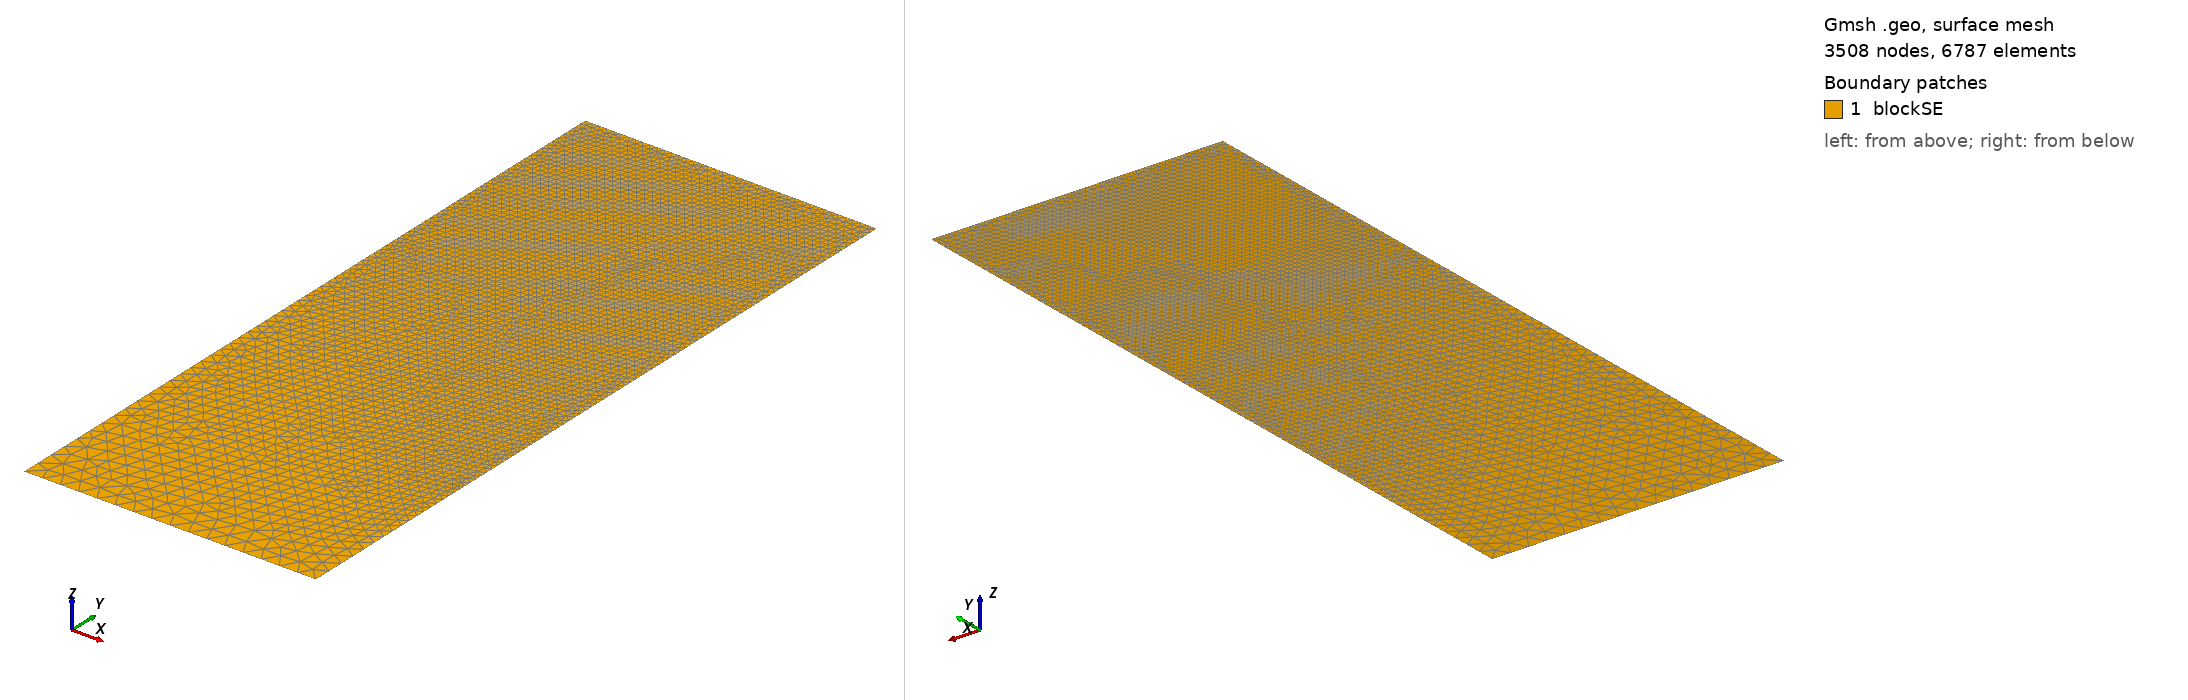

Gmsh geometry script, surface-meshed: 3508 nodes, 6787 surface elements. Boundary patches (legend numbers): 1 blockSE. Left view from above one corner, right view from below the opposite corner. Legend entries are the model's physical surfaces. The drawing asked Gmsh for element sizes between 1% and 20% of the model's largest extent; the script's own settings can give other sizes.

=== t17.geo (drawn) ===
/// Build a 2D model with micro-electrode

//SetFactory("OpenCASCADE");

// Parameters
hSE  = 20.0;  // thickness of the SE, in unit um
wSE  = 8.0;  // width of the SE, in unit um
hLi  = 12.9326;    // initial height of the Li in the pore, in unit um
rp   = 0.05;  // the round radius at corner point, in unit um
mSE  = 0.5;  // mesh characteristic length for SE out boundaries
mAnd = 0.05;  // mesh characteristic length for micro-probe

//**** Create points **/
// Create points for the boundary
Point(1) = {0, 0, 0, mSE};            Point(2) = {wSE, 0, 0, mSE};
Point(3) = {wSE, hSE-hLi, 0, mAnd};   Point(4) = {wSE, hSE-rp, 0, mAnd}; 
Point(5) = {wSE-rp, hSE-rp, 0, mAnd}; Point(6) = {wSE-rp, hSE, 0, mAnd}; 
Point(7) = {0, hSE, 0, mAnd};

//***** Create lines **/
// Creat lines for the boundary
Line(1)   = {1, 2};     Line(2)   = {2, 3};
Line(3)   = {3, 4};     Circle(4) = {4, 5, 6};  
Line(5)   = {6, 7};     Line(6)   = {7, 1};

//*** Create loops from lines **/
Curve Loop(6) = {1, 2, 3, 4, 5, 6};   // Outer boundary

//*** Create blocks from lines **/
Plane Surface(1) = {6}; // creat block SE

//*** Physical names **/
Physical Curve("SE_btm")     = {1};
Physical Curve("SE_right")   = {2};
//Physical Curve("SE_top")     = {3};
Physical Curve("SE_left")    = {6};
Physical Curve("And_btm")    = {3, 4, 5};
Physical Surface("blockSE")  = {1};
